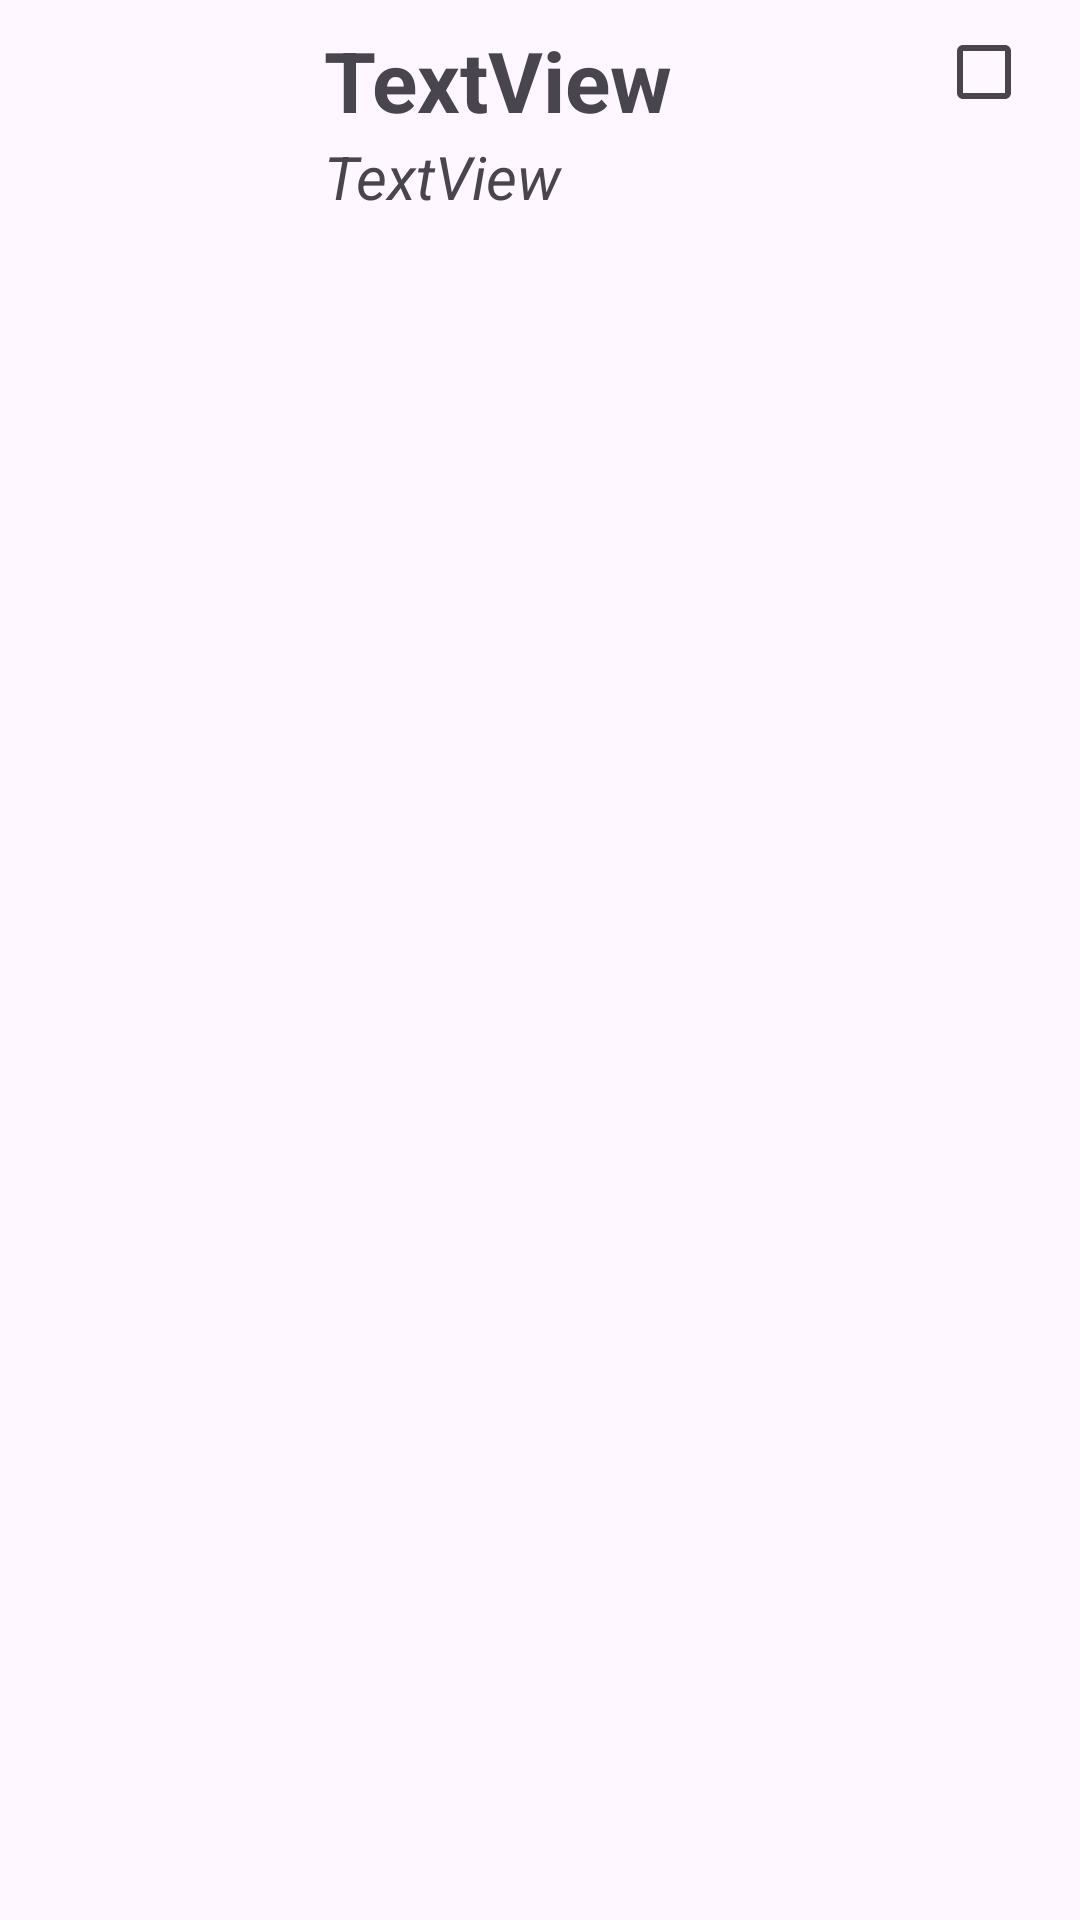

Reconstruct the res/layout file that produces this screen, plus the resources it refers to.
<!-- AndroidManifest.xml: application theme Theme.Android_30_10_2024 -->
<!-- res/layout/layout_student_item.xml -->
<?xml version="1.0" encoding="utf-8"?>
<androidx.constraintlayout.widget.ConstraintLayout xmlns:android="http://schemas.android.com/apk/res/android"
    xmlns:app="http://schemas.android.com/apk/res-auto"
    xmlns:tools="http://schemas.android.com/tools"
    android:layout_width="match_parent"
    android:layout_height="wrap_content">

    <ImageView
        android:id="@+id/image_view"
        android:layout_width="100dp"
        android:layout_height="100dp"
        app:layout_constraintStart_toStartOf="parent"
        app:layout_constraintTop_toTopOf="parent" />

    <TextView
        android:id="@+id/text_hoten"
        android:layout_width="wrap_content"
        android:layout_height="wrap_content"
        android:layout_marginStart="8dp"
        android:layout_marginTop="8dp"
        android:text="TextView"
        android:textSize="28sp"
        android:textStyle="bold"
        app:layout_constraintStart_toEndOf="@+id/image_view"
        app:layout_constraintTop_toTopOf="parent" />

    <TextView
        android:id="@+id/text_mssv"
        android:layout_width="wrap_content"
        android:layout_height="wrap_content"
        android:layout_marginStart="8dp"
        android:text="TextView"
        android:textSize="20sp"
        android:textStyle="italic"
        app:layout_constraintStart_toEndOf="@+id/image_view"
        app:layout_constraintTop_toBottomOf="@+id/text_hoten" />

    <CheckBox
        android:id="@+id/check_selected"
        android:layout_width="wrap_content"
        android:layout_height="wrap_content"
        app:layout_constraintEnd_toEndOf="parent"
        app:layout_constraintTop_toTopOf="parent" />
</androidx.constraintlayout.widget.ConstraintLayout>
<!-- resources referenced by this layout -->
<resources>
  <style name="Theme.Android_30_10_2024" parent="Base.Theme.Android_30_10_2024" />
  <style name="Base.Theme.Android_30_10_2024" parent="Theme.Material3.DayNight.NoActionBar">
          
          
      </style>
</resources>
